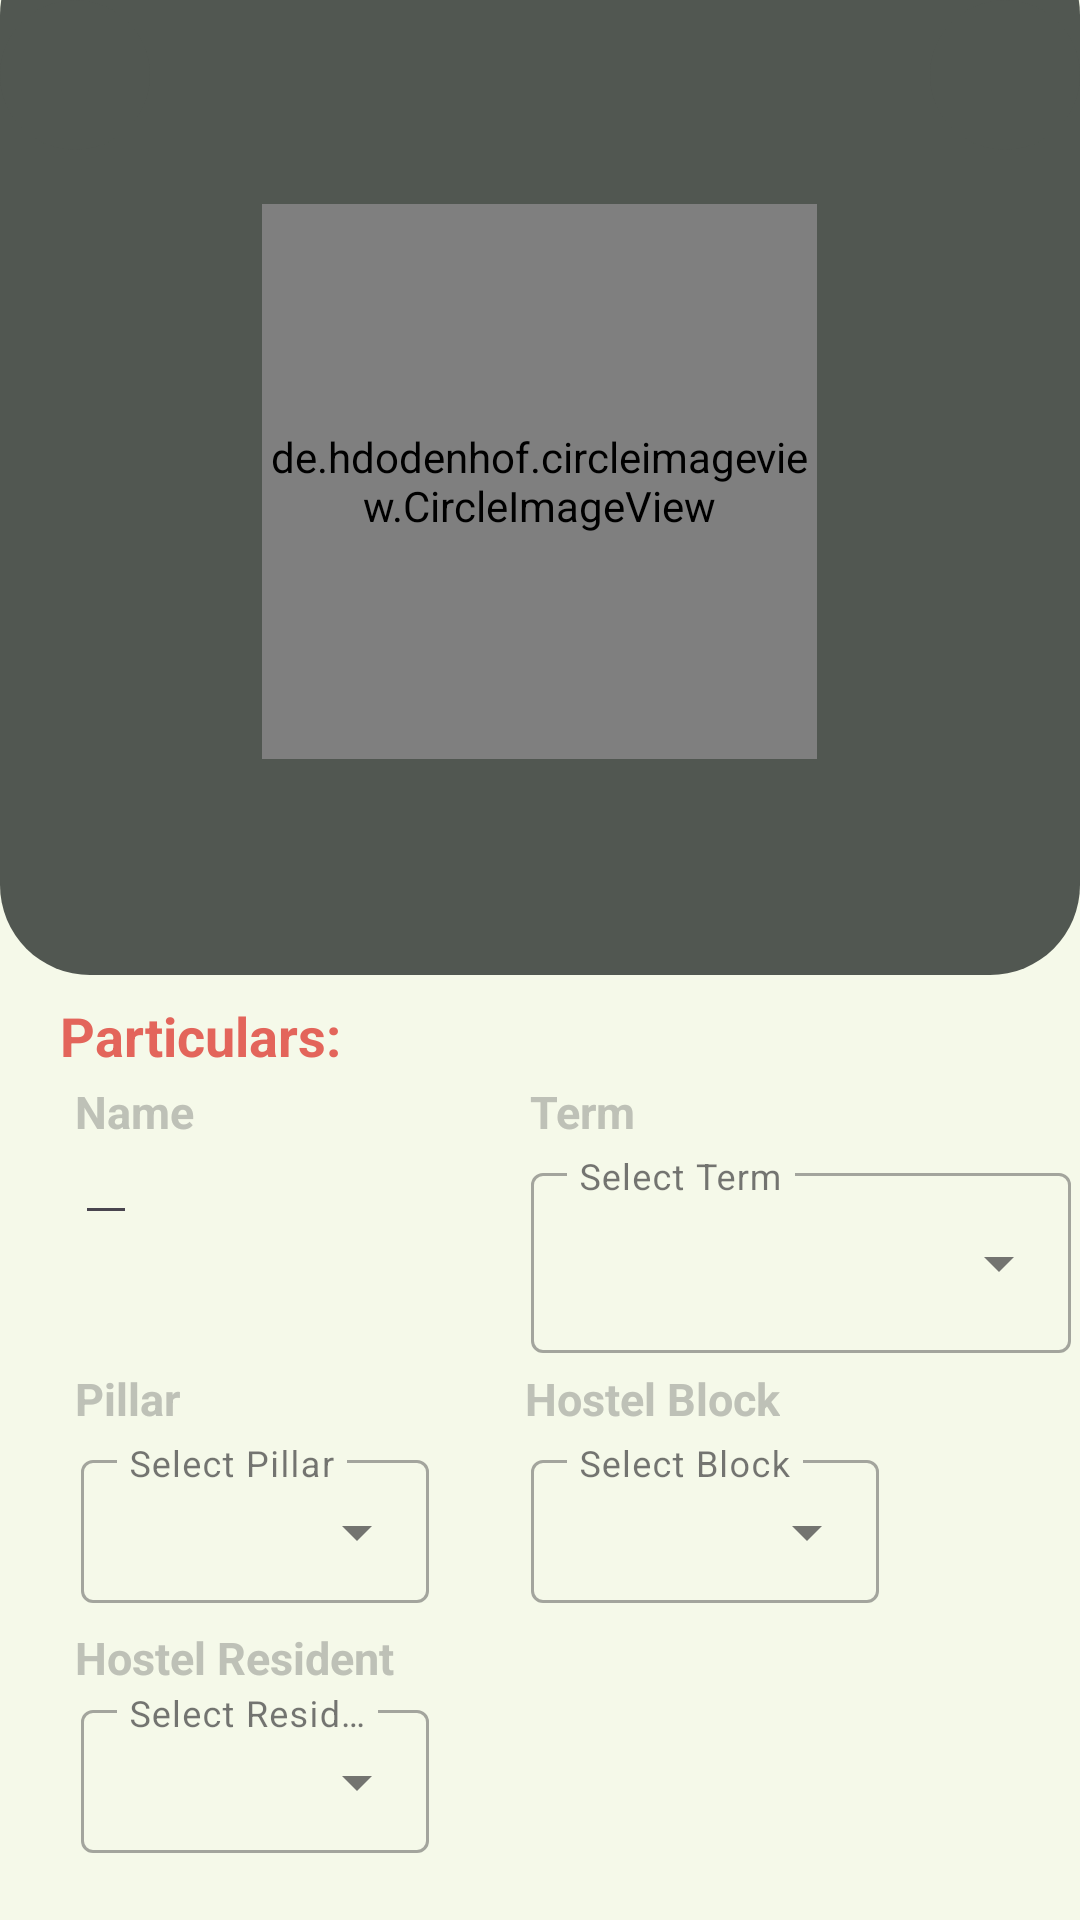

The Android layout XML behind this screen, and the referenced resources:
<!-- AndroidManifest.xml: application theme Theme.Design.NoActionBar -->
<!-- res/layout/activity_edit_page.xml -->
<?xml version="1.0" encoding="utf-8"?>
<androidx.constraintlayout.widget.ConstraintLayout xmlns:android="http://schemas.android.com/apk/res/android"
    xmlns:app="http://schemas.android.com/apk/res-auto"
    xmlns:tools="http://schemas.android.com/tools"
    android:layout_width="match_parent"
    android:layout_height="match_parent"
    tools:context=".EditPage"
    android:theme="@style/Theme.Material3.Light.NoActionBar"
    android:background="@color/homescreenbg">

    <View
        android:id="@+id/myRectangleView2"
        android:layout_width="match_parent"
        android:layout_height="350dp"
        android:background="@drawable/rectangle"
        android:translationY="-25dp"
        app:layout_constraintEnd_toEndOf="parent"
        app:layout_constraintStart_toStartOf="parent"
        app:layout_constraintTop_toTopOf="parent" />

    <LinearLayout
        android:layout_width="match_parent"
        android:layout_height="wrap_content"
        android:orientation="vertical"
        app:layout_constraintEnd_toEndOf="parent"
        app:layout_constraintStart_toStartOf="parent"
        app:layout_constraintTop_toTopOf="parent">

        <de.hdodenhof.circleimageview.CircleImageView xmlns:app="http://schemas.android.com/apk/res-auto"
            android:id="@+id/edit_profile_image"
            android:layout_width="185dp"
            android:layout_height="185dp"
            android:src="@drawable/pfp_id"
            android:layout_gravity="center_horizontal"
            android:layout_marginTop="68dp"
            android:layout_marginBottom="80dp"
            app:civ_border_width="2dp" />

        <TextView
            android:layout_width="wrap_content"
            android:layout_height="wrap_content"
            android:layout_marginLeft="20dp"
            android:layout_marginBottom="3dp"
            android:text="Particulars:"
            android:textColor="@color/iconhover"
            android:textSize="18dp"
            android:textStyle="bold" />

        <LinearLayout
            android:id="@+id/title1"
            android:layout_width="match_parent"
            android:layout_height="wrap_content"
            android:layout_marginLeft="25dp"
            android:orientation="horizontal">

            <TextView
                android:layout_width="wrap_content"
                android:layout_height="wrap_content"
                android:layout_marginRight="112dp"
                android:text="Name"
                android:textColor="@color/gray"
                android:textSize="15dp"
                android:textStyle="bold"

                />

            <TextView
                android:layout_width="wrap_content"
                android:layout_height="wrap_content"
                android:text="Term"
                android:textColor="@color/gray"
                android:textSize="15dp"
                android:textStyle="bold" />

        </LinearLayout>

        <androidx.constraintlayout.widget.ConstraintLayout
            android:layout_width="match_parent"
            android:layout_height="wrap_content"
            android:layout_marginLeft="25dp"
            android:layout_marginTop="3dp"
            android:orientation="horizontal">

            <EditText
                android:id="@+id/editnametxt"
                android:layout_width="wrap_content"
                android:layout_height="wrap_content"
                android:maxLength="18"
                android:textColor="@color/iconhover"
                android:textSize="15dp"
                android:padding="2dp"
                android:inputType="text"
                app:layout_constraintStart_toStartOf="parent"
                app:layout_constraintTop_toTopOf="parent" />

            <com.google.android.material.textfield.TextInputLayout
                android:id="@+id/edittermtxt"
                style="@style/Widget.MaterialComponents.TextInputLayout.OutlinedBox.ExposedDropdownMenu"
                android:layout_width="wrap_content"
                android:layout_height="wrap_content"
                android:layout_marginStart="150dp"
                android:hint="Select Term"
                android:textSize = "1dp"
                app:hintAnimationEnabled="false"
                app:expandedHintEnabled="false"
                android:padding="2dp"
                android:textColor="@color/iconhover"
                app:layout_constraintStart_toStartOf="@id/editnametxt"
                app:layout_constraintTop_toTopOf="parent">

                <AutoCompleteTextView
                    android:id="@+id/autocompleteterm"
                    android:layout_width="180dp"
                    android:layout_height="60dp"
                    android:textSize="12dp"
                    android:cursorVisible="false"
                    android:focusableInTouchMode="false"
                    android:inputType="none" />
            </com.google.android.material.textfield.TextInputLayout>
        </androidx.constraintlayout.widget.ConstraintLayout>

        <androidx.constraintlayout.widget.ConstraintLayout
            android:layout_width="match_parent"
            android:layout_height="wrap_content"
            android:layout_marginLeft="25dp"
            android:layout_marginTop="3dp"
            android:orientation="horizontal">

            <TextView
                android:id="@+id/pillartitletxt"
                android:layout_width="wrap_content"
                android:layout_height="wrap_content"
                android:text="Pillar"
                android:textColor="@color/gray"
                android:textSize="15dp"
                android:textStyle="bold"
                app:layout_constraintStart_toStartOf="parent"
                app:layout_constraintTop_toTopOf="parent" />

            <TextView
                android:layout_width="wrap_content"
                android:layout_height="wrap_content"
                android:layout_marginStart="150dp"
                android:text="Hostel Block"
                android:textColor="@color/gray"
                android:textSize="15dp"
                android:textStyle="bold"
                app:layout_constraintStart_toStartOf="@+id/pillartitletxt"
                app:layout_constraintTop_toTopOf="parent" />

        </androidx.constraintlayout.widget.ConstraintLayout>

        <androidx.constraintlayout.widget.ConstraintLayout
            android:layout_width="match_parent"
            android:layout_height="wrap_content"
            android:layout_marginLeft="25dp"
            android:layout_marginTop="3dp"
            android:orientation="horizontal">

            <com.google.android.material.textfield.TextInputLayout
                android:id="@+id/editpillartxt"
                style="@style/Widget.MaterialComponents.TextInputLayout.OutlinedBox.ExposedDropdownMenu"
                android:layout_width="120dp"
                android:layout_height="60dp"
                android:hint="Select Pillar"
                app:hintAnimationEnabled="false"
                app:expandedHintEnabled="false"
                android:padding="2dp"
                android:textColor="@color/iconhover"
                android:textSize="15dp"
                app:layout_constraintStart_toStartOf="parent"
                app:layout_constraintTop_toTopOf="parent">

                <AutoCompleteTextView
                    android:id="@+id/autocompletepillar"
                    android:layout_width="match_parent"
                    android:layout_height="wrap_content"
                    android:textSize="10dp"
                    android:cursorVisible="false"
                    android:focusableInTouchMode="false"
                    android:inputType="none"/>
            </com.google.android.material.textfield.TextInputLayout>

            <com.google.android.material.textfield.TextInputLayout
                android:id="@+id/editblocktxt"
                style="@style/Widget.MaterialComponents.TextInputLayout.OutlinedBox.ExposedDropdownMenu"
                android:layout_width="120dp"
                android:layout_height="60dp"
                android:layout_marginStart="150dp"
                android:hint="Select Block"
                app:hintAnimationEnabled="false"
                app:expandedHintEnabled="false"
                android:padding="2dp"
                android:inputType = "none"
                android:textColor="@color/iconhover"
                android:textSize="15dp"
                app:layout_constraintStart_toStartOf="@id/editpillartxt"
                app:layout_constraintTop_toTopOf="parent">

                <AutoCompleteTextView
                    android:id="@+id/autocompleteblock"
                    android:layout_width="match_parent"
                    android:layout_height="wrap_content"
                    android:textSize="10dp"
                    android:cursorVisible="false"
                    android:focusableInTouchMode="false"
                    android:inputType="none" />
            </com.google.android.material.textfield.TextInputLayout>
        </androidx.constraintlayout.widget.ConstraintLayout>

        <TextView
            android:layout_width="wrap_content"
            android:layout_height="wrap_content"
            android:layout_marginLeft="25dp"
            android:layout_marginTop="3dp"
            android:layout_marginRight="162dp"
            android:text="Hostel Resident"
            android:textColor="@color/gray"
            android:textSize="15dp"
            android:textStyle="bold" />

        <com.google.android.material.textfield.TextInputLayout
            android:id="@+id/editresidenttxt"
            style="@style/Widget.MaterialComponents.TextInputLayout.OutlinedBox.ExposedDropdownMenu"
            android:layout_width="120dp"
            android:layout_height="60dp"
            android:layout_marginStart="25dp"
            android:padding="2dp"
            android:hint="Select Residency Status"
            app:hintAnimationEnabled="false"
            app:expandedHintEnabled="false"
            android:textColor="@color/iconhover"
            android:textSize="50sp"
            app:layout_constraintStart_toStartOf="parent"
            app:layout_constraintTop_toTopOf="parent">

            <AutoCompleteTextView
                android:id="@+id/autocompleteresident"
                android:layout_width="match_parent"
                android:layout_height="wrap_content"
                android:textSize="10dp"
                android:cursorVisible="false"
                android:focusableInTouchMode="false"
                android:inputType="none" />
        </com.google.android.material.textfield.TextInputLayout>

    </LinearLayout>

    <com.google.android.material.button.MaterialButton
        android:id="@+id/backbtn"
        android:layout_width="50dp"
        android:layout_height="50dp"
        app:icon="@drawable/baseline_arrow_back_24"
        android:backgroundTint="#515751"
        app:iconSize="25dp"
        android:padding="0dp"
        app:iconPadding="0dp"
        android:insetTop="0dp"
        app:iconGravity="textStart"
        app:cornerRadius="50dp"
        android:insetBottom="0dp"
        app:layout_constraintStart_toStartOf="parent"
        app:layout_constraintTop_toTopOf="parent" />

    <com.google.android.material.button.MaterialButton
        android:id="@+id/savebtn"
        android:layout_width="50dp"
        android:layout_height="50dp"
        android:backgroundTint="#515751"
        android:insetTop="0dp"
        android:insetBottom="0dp"
        android:padding="0dp"
        app:cornerRadius="50dp"
        app:icon="@drawable/baseline_check_24"
        app:iconGravity="textStart"
        app:iconPadding="0dp"
        app:iconSize="25dp"
        app:layout_constraintEnd_toEndOf="parent"
        app:layout_constraintTop_toTopOf="parent" />

</androidx.constraintlayout.widget.ConstraintLayout>
<!-- resources referenced by this layout -->
<resources>
  <color name="gray">#BEC1B7</color>
  <color name="homescreenbg">#F5F9E9</color>
  <color name="iconhover">#E3655B</color>
  <!-- drawable rectangle (drawable) -->
  <?xml version="1.0" encoding="utf-8"?>
  <shape xmlns:android="http://schemas.android.com/apk/res/android" android:id="@+id/userbubble">
      <padding android:left="2dp"
          android:top="2dp"
          android:right="2dp"
          android:bottom="2dp" />
      <corners android:radius="30dp" />
      <solid android:color="#515751" />
  </shape>
</resources>
